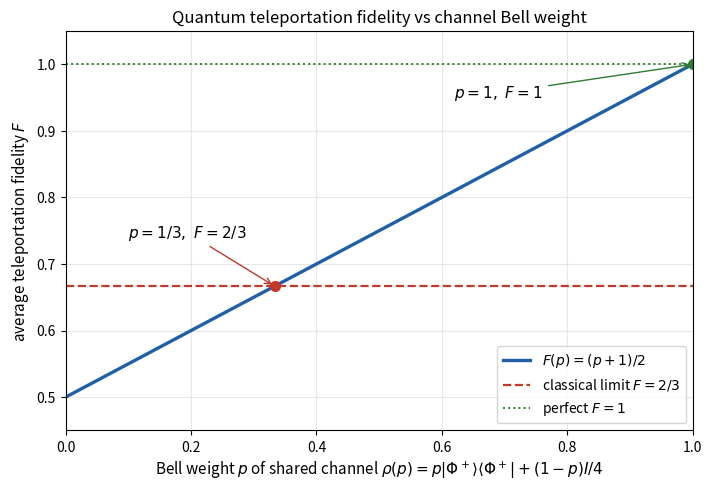

Reproduce this figure in Python. (Note: this script raises an exception after producing the figure.)
# -*- coding: utf-8 -*-
"""
量子隐形传态_保真度.py
对应篇目: 第33篇《量子隐形传态与密集编码》系统量子力学笔记
对应公式: 第二节式(7) 平均传态保真度 F(p) = (p + 1)/2
           （p 为共享信道的 Bell 权重 / Werner 态极化参数，见下）

物理模型
--------
Alice 与 Bob 预先共享一个两量子比特资源态
    rho(p) = p |Phi+><Phi+| + (1 - p) * I/4 ,   p in [0, 1]
其中 |Phi+> = (|00> + |11>)/sqrt(2) 是理想贝尔资源态，I/4 为最大混合态。
该态与理想贝尔态的重叠(单态分数)为  f = <Phi+|rho|Phi+> = (3p + 1)/4。

标准隐形传态协议下，对任意纯输入态的平均保真度为（见 Horodecki et al.
关于可分判据 / 单态分数与传态保真度关系的结论，PRL 1999；Bennett et al. 1996
纠缠纯化）：
    F(f) = (2 f + 1) / 3

代入 f = (3p + 1)/4 得
    F(p) = (2*(3p+1)/4 + 1)/3 = ( (3p+1)/2 + 1 )/3 = (3p+3)/6 = (p + 1)/2

关键点:
- p = 1   (纯贝尔态)        -> F = 1        （完美传态）
- p = 1/3 (f = 1/2, 可分边界) -> F = 2/3      （经典极限，任何可分/经典信道上限）
- p = 0   (最大混合 I/4)     -> F = 1/2

脚本绘制 F(p) 随 Bell 权重 p 的变化，并标出经典极限水平线 F = 2/3。
所有文字使用英文，避免 SVG 中文渲染乱码；文件名使用中文。
"""

import numpy as np
import matplotlib
matplotlib.use("Agg")
import matplotlib.pyplot as plt

# ---- 参数 ----
p = np.linspace(0.0, 1.0, 401)          # Bell 权重 / Werner 极化参数
f = (3.0 * p + 1.0) / 4.0               # 单态(贝尔)分数
F = (2.0 * f + 1.0) / 3.0               # 平均传态保真度 = (p + 1)/2

# 关键数值（回写正文）
F_perfect = F[p >= 1.0 - 1e-9][-1] if np.any(p >= 1.0 - 1e-9) else 1.0
p_classical = 1.0 / 3.0
F_classical = (2.0 * 0.5 + 1.0) / 3.0   # = 2/3
F_mixed = (0.0 + 1.0) / 2.0             # p=0 -> 1/2

print("Quantum teleportation fidelity F(p)=(p+1)/2")
print("  p=1   (pure Bell)      F = %.6f" % F_perfect)
print("  p=1/3 (separable bound, f=1/2)  F = %.6f  (=2/3)" % F_classical)
print("  p=0   (maximally mixed I/4)     F = %.6f" % F_mixed)
print("  check F at p=1/3 = %.6f" % ((p_classical + 1.0) / 2.0))

# ---- 绘图 ----
fig, ax = plt.subplots(figsize=(7.2, 5.0), dpi=120)
ax.plot(p, F, color="#1f5fa8", linewidth=2.4, label=r"$F(p) = (p+1)/2$")

# 经典极限水平线
ax.axhline(F_classical, color="#c0392b", linestyle="--", linewidth=1.6,
           label=r"classical limit $F = 2/3$")

# 完美极限水平线
ax.axhline(1.0, color="#2e7d32", linestyle=":", linewidth=1.4,
           label=r"perfect $F = 1$")

# 标注关键点
ax.plot(1.0, 1.0, "o", color="#2e7d32", markersize=7)
ax.plot(p_classical, F_classical, "o", color="#c0392b", markersize=7)
ax.annotate(r"$p=1,\ F=1$",
            xy=(1.0, 1.0), xytext=(0.62, 0.95),
            arrowprops=dict(arrowstyle="->", color="#2e7d32"), fontsize=11)
ax.annotate(r"$p=1/3,\ F=2/3$",
            xy=(p_classical, F_classical), xytext=(0.10, 0.74),
            arrowprops=dict(arrowstyle="->", color="#c0392b"), fontsize=11)

ax.set_xlim(0.0, 1.0)
ax.set_ylim(0.45, 1.05)
ax.set_xlabel(r"Bell weight $p$ of shared channel $\rho(p)=p|\Phi^+\rangle\langle\Phi^+|+(1-p)I/4$", fontsize=11)
ax.set_ylabel(r"average teleportation fidelity $F$", fontsize=11)
ax.set_title("Quantum teleportation fidelity vs channel Bell weight", fontsize=12)
ax.legend(loc="lower right", fontsize=10)
ax.grid(True, alpha=0.3)

fig.tight_layout()
out = "/Users/soli/.workbuddy/skills/机械姬Soli/WORKS/量子力学正式版/figures/量子隐形传态_保真度.svg"
fig.savefig(out, format="svg")
print("Saved:", out)
